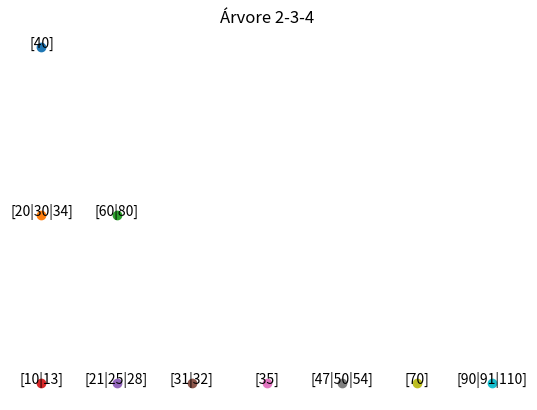
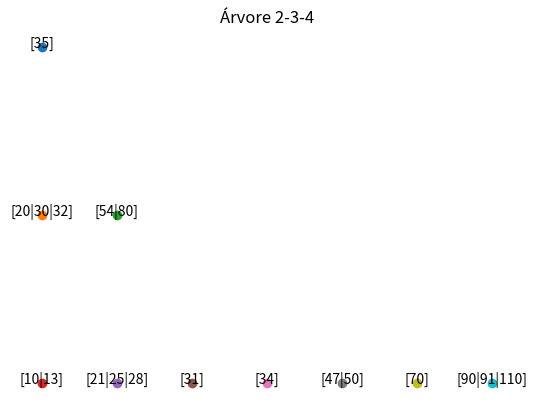

The matplotlib source for these figures, in order:
import matplotlib.pyplot as plt

class Node234:
    def __init__(self):
        self.keys = []      # lista de chaves (1 a 3 chaves)
        self.children = []  # filhos (0 a 4 filhos)
        self.leaf = True

class Tree234:
    def __init__(self):
        self.root = Node234()

    def search(self, key, node=None):
        if node is None:
            node = self.root

        i = 0
        while i < len(node.keys) and key > node.keys[i]:
            i += 1

        if i < len(node.keys) and key == node.keys[i]:
            return True

        if node.leaf:
            return False
        return self.search(key, node.children[i])

    def split(self, parent, idx):
        node = parent.children[idx]
        mid = node.keys[1]

        left = Node234()
        right = Node234()

        left.keys = [node.keys[0]]
        right.keys = [node.keys[2]]

        if not node.leaf:
            left.children = node.children[:2]
            right.children = node.children[2:]
            left.leaf = right.leaf = False

        parent.keys.insert(idx, mid)
        parent.children[idx] = left
        parent.children.insert(idx + 1, right)

    def insert(self, key):
        root = self.root
        if len(root.keys) == 3:
            new_root = Node234()
            new_root.children.append(root)
            new_root.leaf = False
            self.split(new_root, 0)
            self.root = new_root

        self._insert_non_full(self.root, key)

    def _insert_non_full(self, node, key):
        if node.leaf:
            node.keys.append(key)
            node.keys.sort()
        else:
            i = len(node.keys) - 1
            while i >= 0 and key < node.keys[i]:
                i -= 1
            i += 1

            if len(node.children[i].keys) == 3:
                self.split(node, i)
                if key > node.keys[i]:
                    i += 1

            self._insert_non_full(node.children[i], key)

    def delete(self, key):
        self._delete(self.root, key)

        # Se a raiz ficou vazia e não é folha, desce um nível
        if len(self.root.keys) == 0 and not self.root.leaf:
            self.root = self.root.children[0]

    def _delete(self, node, key):
        # 1. Encontrar posição da chave ou onde ela seria inserida
        i = 0
        while i < len(node.keys) and key > node.keys[i]:
            i += 1

        
        # CASO 1 — chave encontrada em nó FOLHA
        
        if i < len(node.keys) and key == node.keys[i]:
            if node.leaf:
                node.keys.pop(i)
                return
            else:
                # CASO 2 — chave está em nó INTERNO
                return self._delete_internal(node, key, i)

        # Se chave não está no nó e ele é folha → não existe
        if node.leaf:
            return

        
        # CASO 3 — chave está em subárvore
        
        child = node.children[i]

        # Se o filho tem apenas 1 chave, consertar antes de descer
        if len(child.keys) == 1:
            self._fix_child(node, i)

        # Depois da correção, encontrar de novo o filho certo
        if i > len(node.keys):
            child = node.children[i-1]
        else:
            child = node.children[i]

        self._delete(child, key)

    
    # CASO DE REMOÇÃO EM NÓ INTERNO
    
    def _delete_internal(self, node, key, i):
        pred_child = node.children[i]
        succ_child = node.children[i+1]

        # CASO A — predecessor tem >= 2 chaves
        if len(pred_child.keys) > 1:
            pred_key = self._get_pred(pred_child)
            node.keys[i] = pred_key
            self._delete(pred_child, pred_key)

        # CASO B — sucessor tem >= 2 chaves
        elif len(succ_child.keys) > 1:
            succ_key = self._get_succ(succ_child)
            node.keys[i] = succ_key
            self._delete(succ_child, succ_key)

        # CASO C — ambos têm 1 chave → merge
        else:
            merged = Node234()
            merged.leaf = pred_child.leaf
            merged.keys = pred_child.keys + [key] + succ_child.keys
            if not pred_child.leaf:
                merged.children = pred_child.children + succ_child.children

            node.children[i] = merged
            node.keys.pop(i)
            node.children.pop(i+1)

            self._delete(merged, key)

    
    # Fix para filho com 1 chave
    
    def _fix_child(self, parent, idx):
        child = parent.children[idx]

        # Tenta pegar chave do irmão esquerdo
        if idx > 0 and len(parent.children[idx-1].keys) > 1:
            left = parent.children[idx-1]
            child.keys.insert(0, parent.keys[idx-1])
            parent.keys[idx-1] = left.keys.pop()
            if not left.leaf:
                child.children.insert(0, left.children.pop())

        # Tenta pegar chave do irmão direito
        elif idx < len(parent.children)-1 and len(parent.children[idx+1].keys) > 1:
            right = parent.children[idx+1]
            child.keys.append(parent.keys[idx])
            parent.keys[idx] = right.keys.pop(0)
            if not right.leaf:
                child.children.append(right.children.pop(0))

        # Caso contrário: merge
        else:
            if idx < len(parent.children)-1:
                right = parent.children[idx+1]
                child.keys += [parent.keys[idx]] + right.keys
                if not child.leaf:
                    child.children += right.children
                parent.keys.pop(idx)
                parent.children.pop(idx+1)
            else:
                left = parent.children[idx-1]
                left.keys += [parent.keys[idx-1]] + child.keys
                if not left.leaf:
                    left.children += child.children
                parent.keys.pop(idx-1)
                parent.children.pop(idx)

    
    # Predecessor e sucessor
    
    def _get_pred(self, node):
        while not node.leaf:
            node = node.children[-1]
        return node.keys[-1]

    def _get_succ(self, node):
        while not node.leaf:
            node = node.children[0]
        return node.keys[0]

    
    # Plotagem
    
    def plot(self):
        levels = []
        self._collect(self.root, 0, levels)

        fig, ax = plt.subplots()
        y = 0
        for level in levels:
            for x, node in enumerate(level):
                label = "[" + "|".join(str(k) for k in node.keys) + "]"
                ax.scatter([x], [y])
                ax.text(x, y, label, ha="center")
            y -= 1

        ax.set_axis_off()
        plt.title("Árvore 2-3-4")
        plt.show()

    def _collect(self, node, depth, levels):
        if len(levels) <= depth:
            levels.append([])
        levels[depth].append(node)
        if not node.leaf:
            for c in node.children:
                self._collect(c, depth+1, levels)


# Teste de demonstração

if __name__ == "__main__":
    t = Tree234()
    vals = [20,40,60,80,10,30,50,70,25,35,90,110,21,31,54,13,28,91,34,32,47]

    for v in vals:
        t.insert(v)

    print("Busca 25:", t.search(25))
    t.plot()

    # Remoção
    t.delete(40)
    t.delete(60)
    t.plot()
